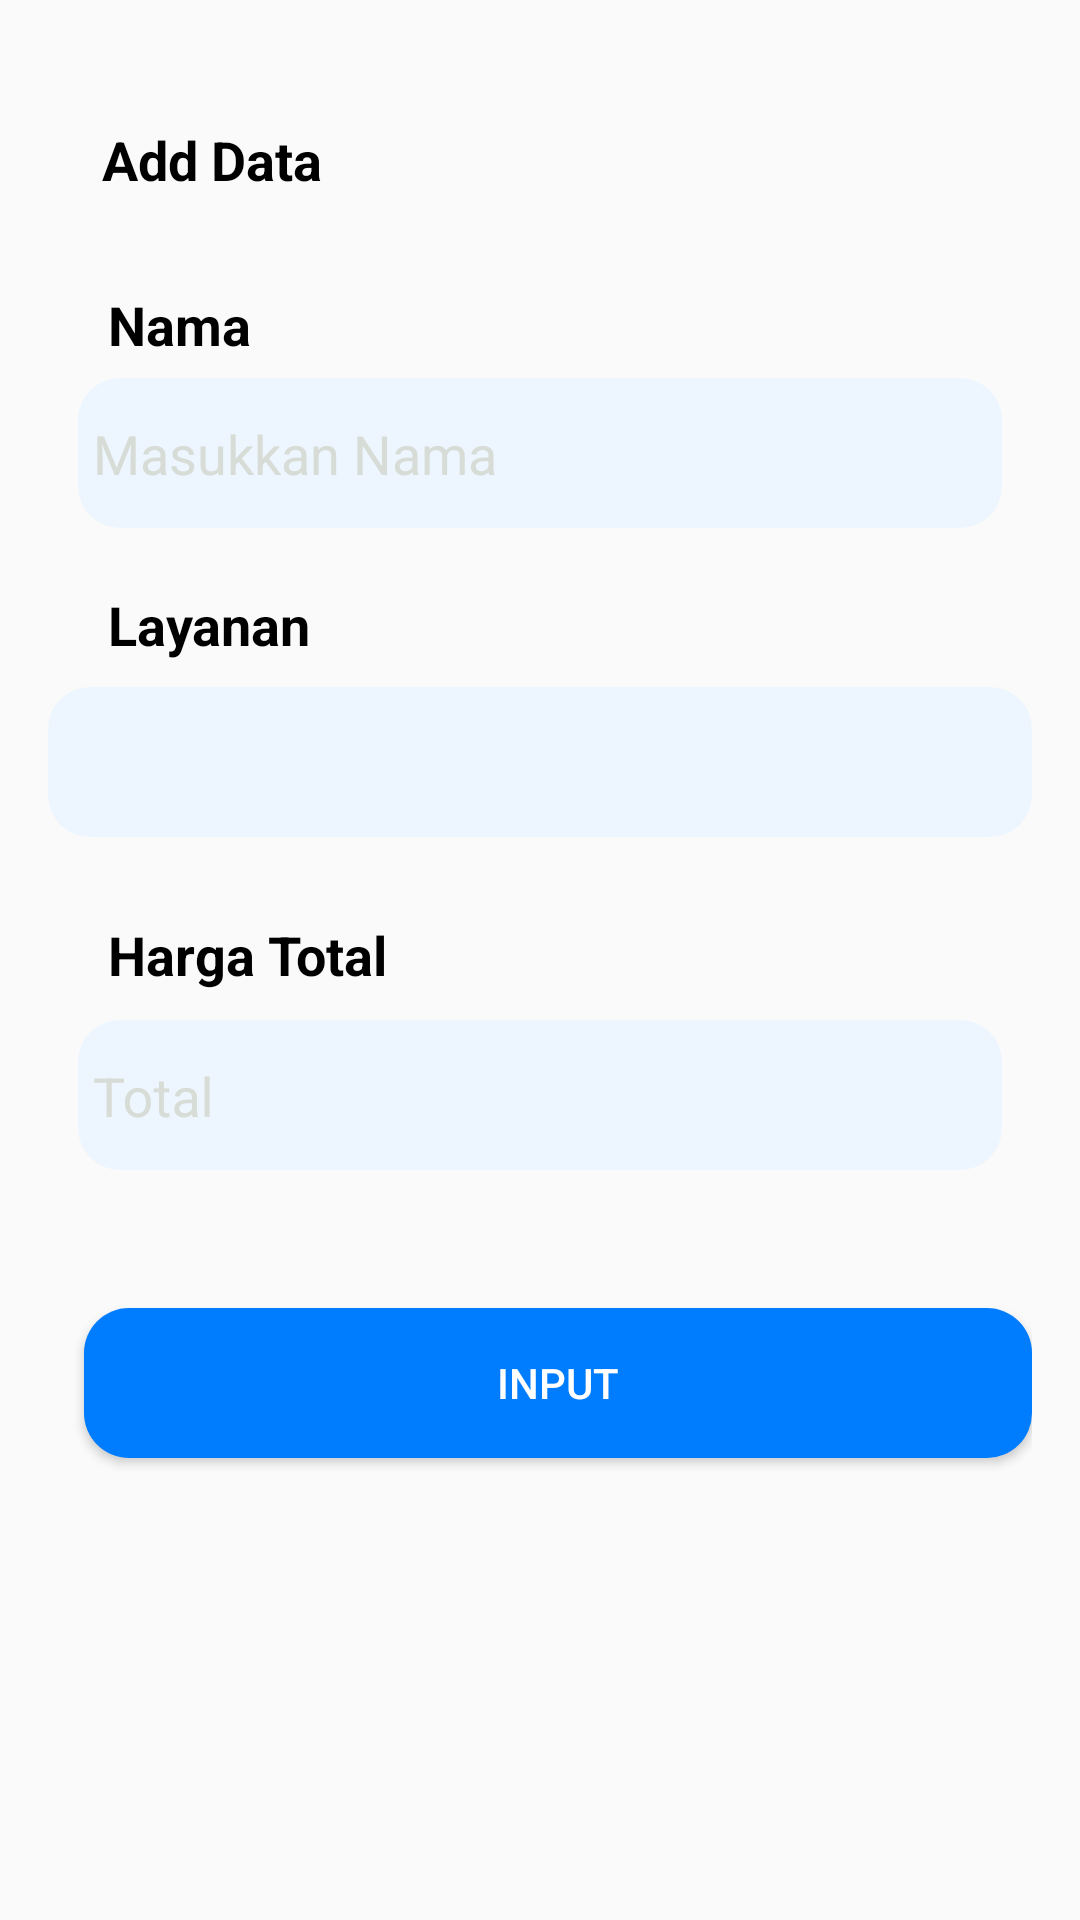

Layout XML and referenced resources for this Android screen:
<!-- AndroidManifest.xml: application theme Theme.TugasAkhir -->
<!-- res/layout/activity_cash_data.xml -->
<RelativeLayout xmlns:android="http://schemas.android.com/apk/res/android"
    xmlns:app="http://schemas.android.com/apk/res-auto"
    xmlns:tools="http://schemas.android.com/tools"
    android:layout_width="match_parent"
    android:layout_height="match_parent"
    android:id="@+id/main"
    tools:context=".cash_data"
    android:padding="16dp">

    <TextView
        android:layout_width="200dp"
        android:layout_height="50dp"
        android:layout_marginStart="18dp"
        android:layout_marginTop="25dp"
        android:text="Add Data"
        android:textColor="@color/black"
        android:textSize="18sp"
        android:textStyle="bold"
        />

    <TextView
        android:layout_width="match_parent"
        android:layout_height="wrap_content"
        android:textColor="@color/black"
        android:layout_marginTop="80dp"
        android:textStyle="bold"
        android:textSize="18dp"
        android:layout_marginLeft="20dp"
        android:text="Nama" />

    <com.google.android.material.textfield.TextInputLayout
        android:id="@+id/name"
        android:layout_width="360dp"
        android:layout_height="50dp"
        android:layout_centerHorizontal="true"
        android:layout_marginTop="110dp"
        android:layout_marginStart="20dp"
        android:background="@drawable/edt_email"
        android:textColorHint="#d8dcd6"
        android:hint="Masukkan Nama">


        <com.google.android.material.textfield.TextInputEditText
            android:id="@+id/nama"
            android:layout_width="360dp"
            android:layout_height="30dp"
            android:layout_marginLeft="5dp"
            android:layout_marginBottom="-50dp"
            android:background="@android:color/transparent"
            android:inputType="text"
            tools:ignore="TouchTargetSizeCheck"/>
    </com.google.android.material.textfield.TextInputLayout>

    <TextView
        android:id="@+id/tvLayanan"
        android:layout_width="match_parent"
        android:layout_height="wrap_content"
        android:textColor="@color/black"
        android:layout_marginTop="180dp"
        android:textStyle="bold"
        android:textSize="18dp"
        android:layout_marginLeft="20dp"
        android:text="Layanan" />

    <Spinner
        android:layout_width="350dp"
        android:id="@+id/spinner1"
        android:layout_height="50dp"
        android:layout_centerHorizontal="true"
        android:layout_marginTop="213dp"
        android:background="@drawable/edt_email"
        tools:listitem="@layout/pilihlayanan"/>

    <TextView
        android:id="@+id/harga_total"
        android:layout_width="match_parent"
        android:layout_height="wrap_content"
        android:textColor="@color/black"
        android:layout_marginTop="290dp"
        android:textStyle="bold"
        android:textSize="18dp"
        android:layout_marginLeft="20dp"
        android:text="Harga Total" />

    <com.google.android.material.textfield.TextInputLayout
        android:id="@+id/total"
        android:layout_width="360dp"
        android:layout_height="50dp"
        android:layout_centerHorizontal="true"
        android:layout_marginTop="324dp"
        android:layout_marginStart="20dp"
        android:background="@drawable/edt_email"
        android:textColorHint="#d8dcd6"
        android:hint="Total">

        <com.google.android.material.textfield.TextInputEditText
            android:id="@+id/total_semua"
            android:layout_width="360dp"
            android:layout_height="30dp"
            android:layout_marginLeft="5dp"
            android:background="@android:color/transparent"
            android:inputType="text"
            tools:ignore="TouchTargetSizeCheck"/>
    </com.google.android.material.textfield.TextInputLayout>

    <Button
        android:id="@+id/btnverif"
        android:layout_width="360dp"
        android:layout_height="50dp"
        android:layout_marginLeft="12dp"
        android:layout_marginTop="420dp"
        android:text="Input"
        android:background="@drawable/rounder"
        android:textColor="@color/white"/>
</RelativeLayout>
<!-- res/layout/pilihlayanan.xml (included above) -->
<?xml version="1.0" encoding="utf-8"?>
<LinearLayout xmlns:android="http://schemas.android.com/apk/res/android"
    android:layout_width="match_parent"
    android:layout_height="wrap_content"
    android:orientation="vertical">
    <TextView
        android:id="@+id/pilihlayanantxt"
        android:layout_width="300dp"
        android:layout_height="50dp"
        android:padding="14dp"
        android:textSize="17sp"
        android:textStyle="bold"
        android:layout_marginLeft="15dp"
        android:textColor="@color/purple_500"
        android:gravity="center"
        android:text="@string/pilihlayanan"
        android:drawableLeft="@drawable/bus_svgrepo_com_1"
        />
    <View
        android:layout_width="wrap_content"
        android:layout_marginLeft="15dp"
        android:layout_marginRight="15dp"
        android:layout_height="1dp"
        android:background="?android:attr/listDivider"

        />
</LinearLayout>
<!-- resources referenced by this layout -->
<resources>
  <color name="black">#FF000000</color>
  <color name="purple_500">#007DFE</color>
  <color name="white">#FFFFFFFF</color>
  <!-- drawable bus_svgrepo_com_1: vector/xml drawable (drawable, 2018 chars, omitted) -->
  <!-- drawable edt_email (drawable) -->
  <?xml version="1.0" encoding="utf-8"?>
  <shape xmlns:android="http://schemas.android.com/apk/res/android">
      <solid android:color="#EDF6FF"/>
      <corners android:radius="14dp"/>
  </shape>
  <!-- drawable rounder (drawable) -->
  <?xml version="1.0" encoding="utf-8"?>
  <shape xmlns:android="http://schemas.android.com/apk/res/android">
      <solid android:color="@color/purple_500" /> 
      <corners android:radius="15dp" />
  </shape>
  <string name="pilihlayanan">Pilih Layanan</string>
  <style name="Theme.TugasAkhir" parent="Base.Theme.TugasAkhir" />
  <style name="Base.Theme.TugasAkhir" parent="Theme.AppCompat.Light.NoActionBar">
          <item name="colorPrimary">#FFFFFF</item>
          <item name="colorPrimaryVariant">#F1F1F1</item>
          <item name="colorOnPrimary">#F1F1F1</item>
          
          <item name="colorSecondary">#F1F1F1</item>
          <item name="colorSecondaryVariant">#F1F1F1</item>
          <item name="colorOnSecondary">#F1F1F1</item>
          
          <item name="android:statusBarColor">?attr/colorPrimaryVariant</item>
      </style>
</resources>
